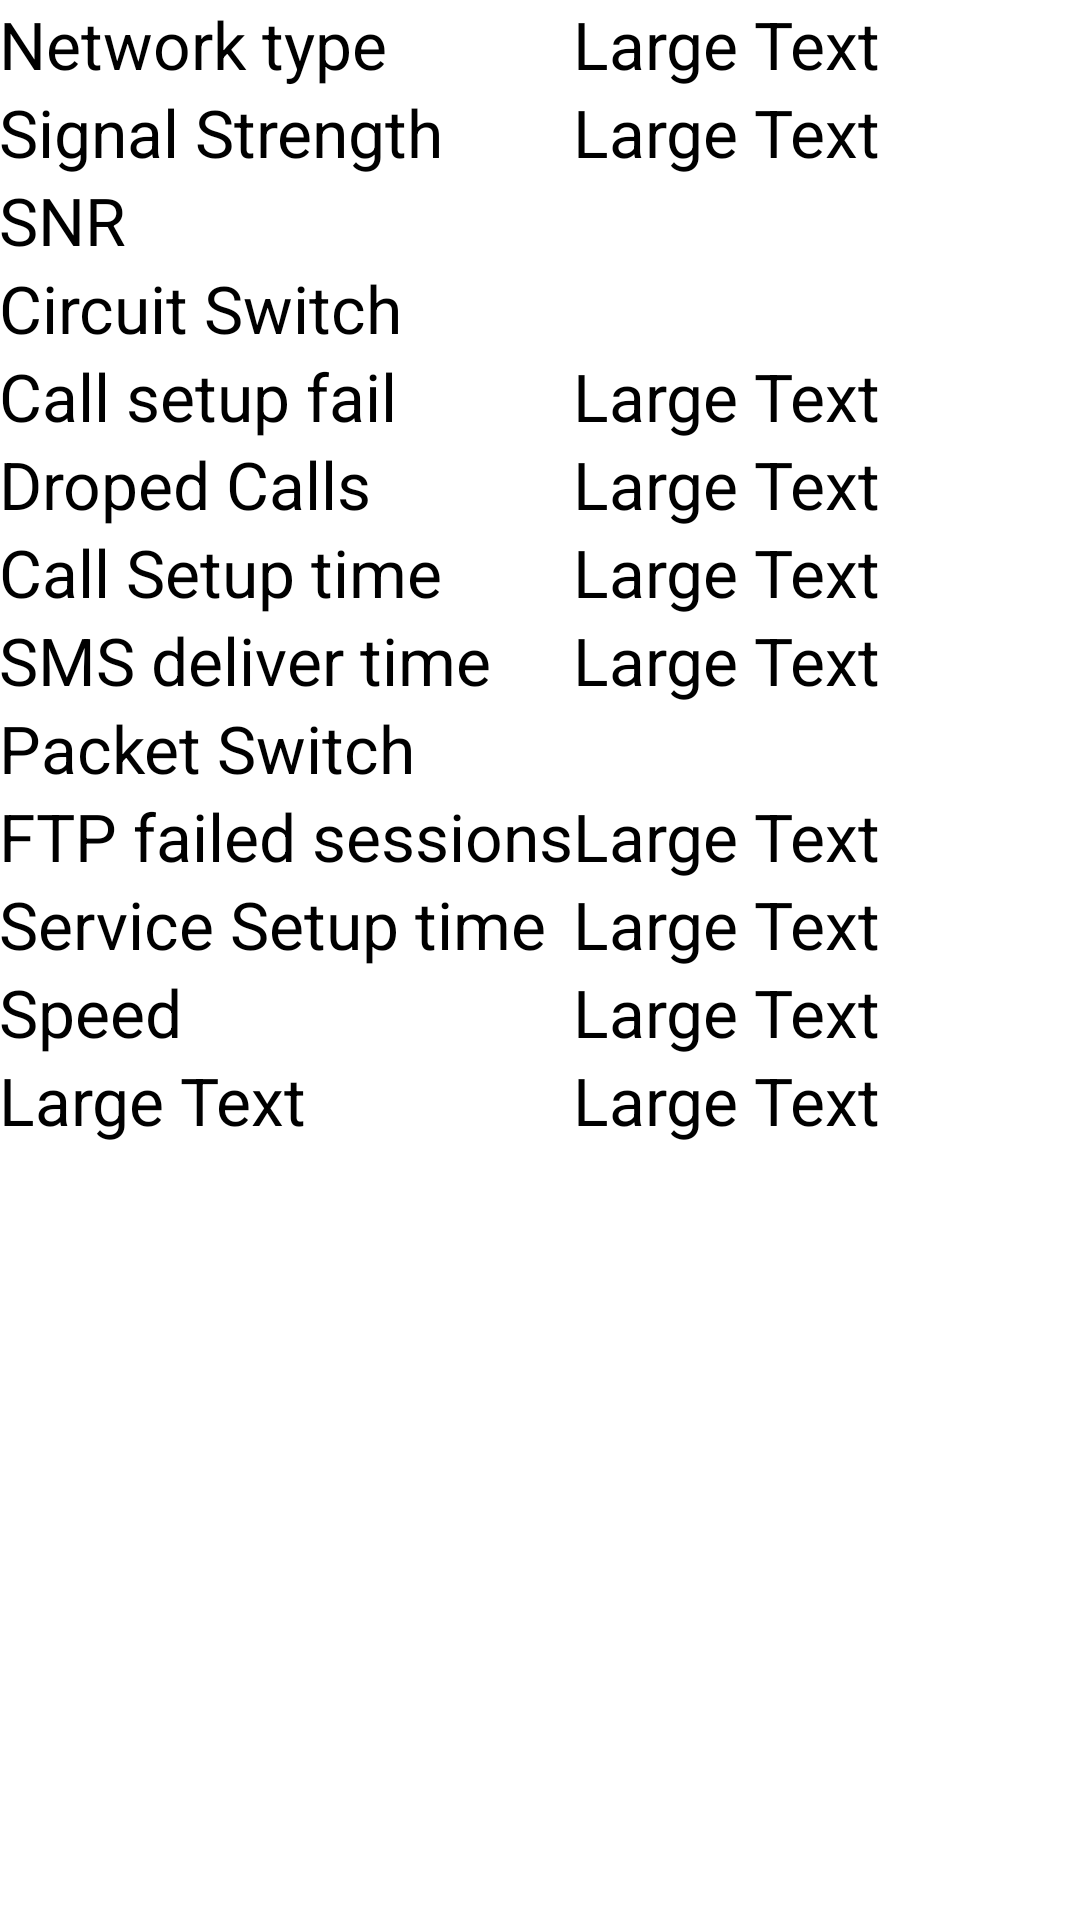

This screen was rendered from an Android layout file. Write that file and the resources it references.
<!-- AndroidManifest.xml: application theme AppTheme -->
<!-- res/layout/activity_main_dashboard.xml -->
<TableLayout xmlns:android="http://schemas.android.com/apk/res/android"
    xmlns:tools="http://schemas.android.com/tools"
    android:layout_width="match_parent"
    android:layout_height="match_parent"
    android:paddingBottom="@dimen/activity_vertical_margin"
    android:paddingLeft="@dimen/activity_horizontal_margin"
    android:paddingRight="@dimen/activity_horizontal_margin"
    android:paddingTop="@dimen/activity_vertical_margin"
    tools:context=".MainDashboard" >

    <TableRow
        android:id="@+id/tableRow15"
        android:layout_width="wrap_content"
        android:layout_height="wrap_content" >

        <TextView
            android:id="@+id/textView21"
            android:layout_width="wrap_content"
            android:layout_height="wrap_content"
            android:text="Network type"
            android:textAppearance="?android:attr/textAppearanceLarge" />

        <TextView
            android:id="@+id/networkType"
            android:layout_width="wrap_content"
            android:layout_height="wrap_content"
            android:text="Large Text"
            android:textAppearance="?android:attr/textAppearanceLarge" />

    </TableRow>

    <TableRow
        android:id="@+id/tableRow14"
        android:layout_width="wrap_content"
        android:layout_height="wrap_content" >

        <TextView
            android:id="@+id/textView1"
            android:layout_width="wrap_content"
            android:layout_height="wrap_content"
            android:text="Signal Strength"
            android:textAppearance="?android:attr/textAppearanceLarge" />

        <TextView
            android:id="@+id/signalStrenght"
            android:layout_width="wrap_content"
            android:layout_height="wrap_content"
            android:text="Large Text"
            android:textAppearance="?android:attr/textAppearanceLarge" />

    </TableRow>

    <TableRow
        android:id="@+id/tableRow16"
        android:layout_width="wrap_content"
        android:layout_height="wrap_content" >

        <TextView
            android:id="@+id/textView12"
            android:layout_width="wrap_content"
            android:layout_height="wrap_content"
            android:text="SNR"
            android:textAppearance="?android:attr/textAppearanceLarge" />

    </TableRow>
   
        android:layout_width="wrap_content"
        android:layout_height="wrap_content"
        android:layout_marginBottom="153dp"
        android:layout_marginLeft="126dp" >

        <TableRow
            android:id="@+id/tableRow1"
            android:layout_width="wrap_content"
            android:layout_height="wrap_content" >

            <TextView
                android:id="@+id/textView2"
                android:layout_width="wrap_content"
                android:layout_height="wrap_content"
                android:text="Circuit Switch"
                android:textAppearance="?android:attr/textAppearanceLarge" />

        </TableRow>

        <TableRow
            android:id="@+id/tableRow2"
            android:layout_width="wrap_content"
            android:layout_height="wrap_content" >

            <TextView
                android:id="@+id/textView3"
                android:layout_width="wrap_content"
                android:layout_height="wrap_content"
                android:text="Call setup fail"
                android:textAppearance="?android:attr/textAppearanceLarge" />

            <TextView
                android:id="@+id/textView4"
                android:layout_width="wrap_content"
                android:layout_height="wrap_content"
                android:text="Large Text"
                android:textAppearance="?android:attr/textAppearanceLarge" />

        </TableRow>

        <TableRow
            android:id="@+id/tableRow3"
            android:layout_width="wrap_content"
            android:layout_height="wrap_content" >

            <TextView
                android:id="@+id/textView5"
                android:layout_width="wrap_content"
                android:layout_height="wrap_content"
                android:text="Droped Calls"
                android:textAppearance="?android:attr/textAppearanceLarge" />

            <TextView
                android:id="@+id/textView6"
                android:layout_width="wrap_content"
                android:layout_height="wrap_content"
                android:text="Large Text"
                android:textAppearance="?android:attr/textAppearanceLarge" />

        </TableRow>

        <TableRow
            android:id="@+id/tableRow4"
            android:layout_width="wrap_content"
            android:layout_height="wrap_content" >

            <TextView
                android:id="@+id/textView7"
                android:layout_width="wrap_content"
                android:layout_height="wrap_content"
                android:text="Call Setup time"
                android:textAppearance="?android:attr/textAppearanceLarge" />

            <TextView
                android:id="@+id/textView8"
                android:layout_width="wrap_content"
                android:layout_height="wrap_content"
                android:text="Large Text"
                android:textAppearance="?android:attr/textAppearanceLarge" />

        </TableRow>

        <TableRow
            android:id="@+id/tableRow5"
            android:layout_width="wrap_content"
            android:layout_height="wrap_content" >

            <TextView
                android:id="@+id/textView9"
                android:layout_width="wrap_content"
                android:layout_height="wrap_content"
                android:text="SMS deliver time"
                android:textAppearance="?android:attr/textAppearanceLarge" />

            <TextView
                android:id="@+id/textView10"
                android:layout_width="wrap_content"
                android:layout_height="wrap_content"
                android:text="Large Text"
                android:textAppearance="?android:attr/textAppearanceLarge" />

        </TableRow>

        <TableRow
            android:id="@+id/tableRow6"
            android:layout_width="wrap_content"
            android:layout_height="wrap_content" >

            <TextView
                android:id="@+id/textView11"
                android:layout_width="wrap_content"
                android:layout_height="wrap_content"
                android:text="Packet Switch"
                android:textAppearance="?android:attr/textAppearanceLarge" />

        </TableRow>

        <TableRow
            android:id="@+id/tableRow7"
            android:layout_width="wrap_content"
            android:layout_height="wrap_content" >

            <TextView
                android:id="@+id/textView13"
                android:layout_width="wrap_content"
                android:layout_height="wrap_content"
                android:text="FTP failed sessions"
                android:textAppearance="?android:attr/textAppearanceLarge" />

            <TextView
                android:id="@+id/textView14"
                android:layout_width="wrap_content"
                android:layout_height="wrap_content"
                android:text="Large Text"
                android:textAppearance="?android:attr/textAppearanceLarge" />

        </TableRow>

        <TableRow
            android:id="@+id/tableRow8"
            android:layout_width="wrap_content"
            android:layout_height="wrap_content" >

            <TextView
                android:id="@+id/textView15"
                android:layout_width="wrap_content"
                android:layout_height="wrap_content"
                android:text="Service Setup time"
                android:textAppearance="?android:attr/textAppearanceLarge" />

            <TextView
                android:id="@+id/textView16"
                android:layout_width="wrap_content"
                android:layout_height="wrap_content"
                android:text="Large Text"
                android:textAppearance="?android:attr/textAppearanceLarge" />

        </TableRow>

        <TableRow
            android:id="@+id/tableRow9"
            android:layout_width="wrap_content"
            android:layout_height="wrap_content" >

            <TextView
                android:id="@+id/textView17"
                android:layout_width="wrap_content"
                android:layout_height="wrap_content"
                android:text="Speed"
                android:textAppearance="?android:attr/textAppearanceLarge" />

            <TextView
                android:id="@+id/textView18"
                android:layout_width="wrap_content"
                android:layout_height="wrap_content"
                android:text="Large Text"
                android:textAppearance="?android:attr/textAppearanceLarge" />

        </TableRow>

        <TableRow
            android:id="@+id/tableRow10"
            android:layout_width="wrap_content"
            android:layout_height="wrap_content" >

            <TextView
                android:id="@+id/textView19"
                android:layout_width="wrap_content"
                android:layout_height="wrap_content"
                android:text="Large Text"
                android:textAppearance="?android:attr/textAppearanceLarge" />

            <TextView
                android:id="@+id/textView20"
                android:layout_width="wrap_content"
                android:layout_height="wrap_content"
                android:text="Large Text"
                android:textAppearance="?android:attr/textAppearanceLarge" />

        </TableRow>

        <TableRow
            android:id="@+id/tableRow11"
            android:layout_width="wrap_content"
            android:layout_height="wrap_content" >
        </TableRow>

        <TableRow
            android:id="@+id/tableRow12"
            android:layout_width="wrap_content"
            android:layout_height="wrap_content" >
        </TableRow>

        <TableRow
            android:id="@+id/tableRow13"
            android:layout_width="wrap_content"
            android:layout_height="wrap_content" >
        </TableRow>

</TableLayout>
<!-- resources referenced by this layout -->
<resources>
  <style name="AppTheme" parent="AppBaseTheme">
          
      </style>
  <style name="AppBaseTheme" parent="android:Theme.Light">
          
      </style>
</resources>
